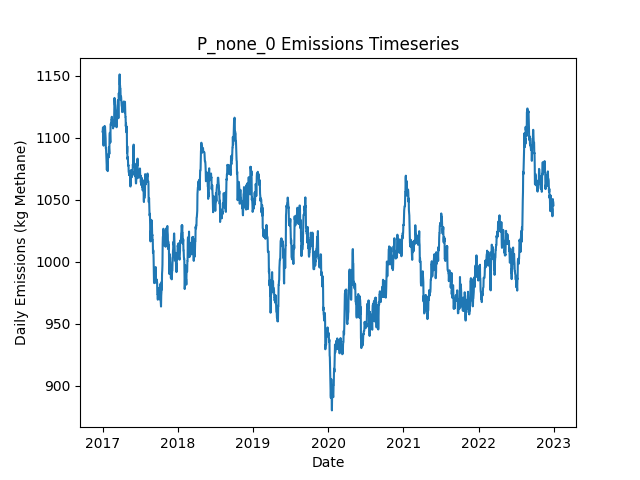

Values plotted in this chart, from the file beside it:
Date, Daily Emissions (Kg Methane), Daily Mitigable Emissions (Kg Methane), Daily Non-Mitigable Emissions (Kg Methan…, Daily Cost ($), Active Leaks, New Leaks, Leaks Repaired, Leaks Naturally Repaired, Leaks Tagged, Daily Repair Cost ($), Daily Natural Repair Cost ($)
2017-01-01, 1105, 792.6, 312.5, 0.00000, 395, 398, 0, 2, 0, 0, 400
2017-01-02, 1106, 792.6, 313.2, 0.00000, 396, 1, 0, 0, 0, 0, 0.00000
2017-01-03, 1108, 795.3, 313.2, 0.00000, 397, 1, 0, 0, 0, 0, 0.00000
2017-01-04, 1108, 794.6, 313.2, 0.00000, 395, 1, 0, 3, 0, 0, 600
2017-01-05, 1097, 791.9, 304.9, 0.00000, 393, 0, 0, 1, 0, 0, 200
2017-01-06, 1094, 789.2, 304.4, 0.00000, 391, 0, 0, 1, 0, 0, 200
2017-01-07, 1105, 791.9, 313.4, 0.00000, 393, 2, 0, 0, 0, 0, 0.00000
2017-01-08, 1105, 791.9, 313.4, 0.00000, 393, 0, 0, 0, 0, 0, 0.00000
2017-01-09, 1106, 792.1, 313.4, 0.00000, 394, 1, 0, 0, 0, 0, 0.00000
2017-01-10, 1106, 792.1, 313.4, 0.00000, 394, 0, 0, 0, 0, 0, 0.00000
2017-01-11, 1110, 798.2, 311.4, 0.00000, 394, 1, 0, 0, 0, 0, 0.00000
2017-01-12, 1104, 795, 309.4, 0.00000, 391, 0, 0, 2, 0, 0, 400
2017-01-13, 1109, 799.5, 309.4, 0.00000, 392, 1, 0, 0, 0, 0, 0.00000
2017-01-14, 1106, 796.8, 309.4, 0.00000, 391, 0, 0, 1, 0, 0, 200
2017-01-15, 1104, 794.1, 309.4, 0.00000, 390, 1, 0, 2, 0, 0, 400
2017-01-16, 1100, 789.9, 309.7, 0.00000, 388, 2, 0, 4, 0, 0, 800
2017-01-17, 1091, 790.6, 300.7, 0.00000, 389, 2, 0, 0, 0, 0, 0.00000
2017-01-18, 1091, 790.6, 300.7, 0.00000, 389, 1, 0, 1, 0, 0, 200
2017-01-19, 1087, 786.1, 301.4, 0.00000, 390, 3, 0, 2, 0, 0, 400
2017-01-20, 1083, 781.6, 301.4, 0.00000, 389, 1, 0, 2, 0, 0, 400
2017-01-21, 1079, 777.4, 301.4, 0.00000, 389, 1, 0, 1, 0, 0, 200
2017-01-22, 1074, 772.7, 301.4, 0.00000, 387, 0, 0, 2, 0, 0, 400
2017-01-23, 1079, 777.2, 301.4, 0.00000, 390, 3, 0, 0, 0, 0, 0.00000
2017-01-24, 1074, 771.1, 303.4, 0.00000, 390, 1, 0, 1, 0, 0, 200
2017-01-25, 1080, 777.4, 302.9, 0.00000, 391, 2, 0, 0, 0, 0, 0.00000
2017-01-26, 1073, 770.2, 302.9, 0.00000, 389, 0, 0, 2, 0, 0, 400
2017-01-27, 1082, 778.7, 302.9, 0.00000, 391, 2, 0, 0, 0, 0, 0.00000
2017-01-28, 1084, 781.4, 302.9, 0.00000, 392, 1, 0, 0, 0, 0, 0.00000
2017-01-29, 1084, 781.2, 302.9, 0.00000, 391, 0, 0, 1, 0, 0, 200
2017-01-30, 1087, 775.1, 311.9, 0.00000, 391, 1, 0, 1, 0, 0, 200
2017-01-31, 1084, 772.5, 311.9, 0.00000, 390, 0, 0, 1, 0, 0, 200
2017-02-01, 1093, 772.5, 320.1, 0.00000, 391, 2, 0, 1, 0, 0, 200
2017-02-02, 1090, 777.2, 312.5, 0.00000, 392, 3, 0, 1, 0, 0, 200
2017-02-03, 1087, 774.5, 312.5, 0.00000, 391, 0, 0, 1, 0, 0, 200
2017-02-04, 1102, 788.1, 313.9, 0.00000, 397, 6, 0, 0, 0, 0, 0.00000
2017-02-05, 1104, 792.1, 311.9, 0.00000, 395, 3, 0, 4, 0, 0, 800
2017-02-06, 1104, 792.1, 311.9, 0.00000, 395, 0, 0, 0, 0, 0, 0.00000
2017-02-07, 1099, 786.8, 311.9, 0.00000, 393, 0, 0, 2, 0, 0, 400
2017-02-08, 1096, 786.3, 309.9, 0.00000, 390, 0, 0, 2, 0, 0, 400
2017-02-09, 1110, 791.2, 318.6, 0.00000, 393, 4, 0, 1, 0, 0, 200
2017-02-10, 1111, 792.8, 318.6, 0.00000, 394, 1, 0, 0, 0, 0, 0.00000
2017-02-11, 1111, 791.9, 318.6, 0.00000, 393, 1, 0, 2, 0, 0, 400
2017-02-12, 1111, 791.9, 318.6, 0.00000, 393, 0, 0, 0, 0, 0, 0.00000
2017-02-13, 1115, 794.6, 319.9, 0.00000, 394, 2, 0, 0, 0, 0, 0.00000
2017-02-14, 1115, 794.6, 319.9, 0.00000, 394, 0, 0, 0, 0, 0, 0.00000
2017-02-15, 1117, 797, 319.9, 0.00000, 394, 1, 0, 1, 0, 0, 200
2017-02-16, 1112, 794.4, 318, 0.00000, 392, 1, 0, 2, 0, 0, 400
2017-02-17, 1112, 794.4, 318, 0.00000, 392, 0, 0, 0, 0, 0, 0.00000
2017-02-18, 1112, 794.4, 318, 0.00000, 392, 0, 0, 0, 0, 0, 0.00000
2017-02-19, 1110, 792.4, 318, 0.00000, 390, 0, 0, 2, 0, 0, 400
2017-02-20, 1110, 792.4, 318, 0.00000, 390, 0, 0, 0, 0, 0, 0.00000
2017-02-21, 1108, 789.7, 318, 0.00000, 389, 0, 0, 1, 0, 0, 200
2017-02-22, 1114, 787, 326.9, 0.00000, 389, 1, 0, 1, 0, 0, 200
2017-02-23, 1109, 781.8, 326.9, 0.00000, 388, 1, 0, 2, 0, 0, 400
2017-02-24, 1109, 782.3, 326.9, 0.00000, 389, 1, 0, 0, 0, 0, 0.00000
2017-02-25, 1111, 782.5, 328.9, 0.00000, 391, 2, 0, 0, 0, 0, 0.00000
2017-02-26, 1112, 782.5, 329.6, 0.00000, 392, 1, 0, 0, 0, 0, 0.00000
2017-02-27, 1121, 790.8, 329.8, 0.00000, 393, 2, 0, 0, 0, 0, 0.00000
2017-02-28, 1132, 794.1, 338, 0.00000, 394, 2, 0, 1, 0, 0, 200
2017-03-01, 1129, 791.2, 338, 0.00000, 392, 0, 0, 2, 0, 0, 400
... 2,131 more rows
